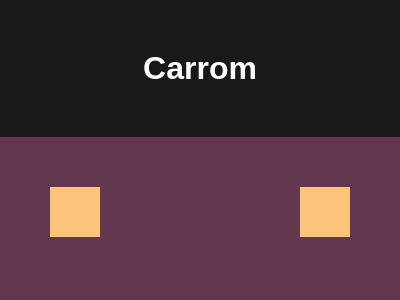

Give the HTML and CSS whose rendering is this image.

<!DOCTYPE html>
<html lang="en">

<head>
    <meta charset="UTF-8">
    <meta name="viewport" content="width=device-width, initial-scale=1.0">
    <title>Carrom</title>
    <style>
        * {
            margin: 0;
            padding: 0;
        }

        body {
            font-family: Arial, Helvetica, sans-serif;
            background-color: rgba(0, 0, 0, 0.9);
            width: 100vw;
            height: 100vh;
        }

        header {
            text-align: center;
            color: white;
            margin: 50px auto;
        }

        main {
            background: #62374e;
            width: 400px;
            height: 300px;
            margin: auto;
            display: flex;
            align-items: center;
            justify-content: center;
        }
        .container {
            width: 300px;
            height: 200px;
            position: relative;
        }

        .box {
            width: 50px;
            height: 50px;
            background: #fdc57b;
            position: absolute;
        }
        .top-right, .bottom-right { right: 0; }
        .top-left, .bottom-right { bottom: 0; }
    </style>
</head>

<body>
    <header>
        <h1>Carrom</h1>
    </header>
    <main>
        <div class="container">
            <div class="box top-left"></div>
            <div class="box top-right"></div>
            <div class="box bottom-left"></div>
            <div class="box bottom-right"></div>
        </div>
    </main>
</body>

</html>